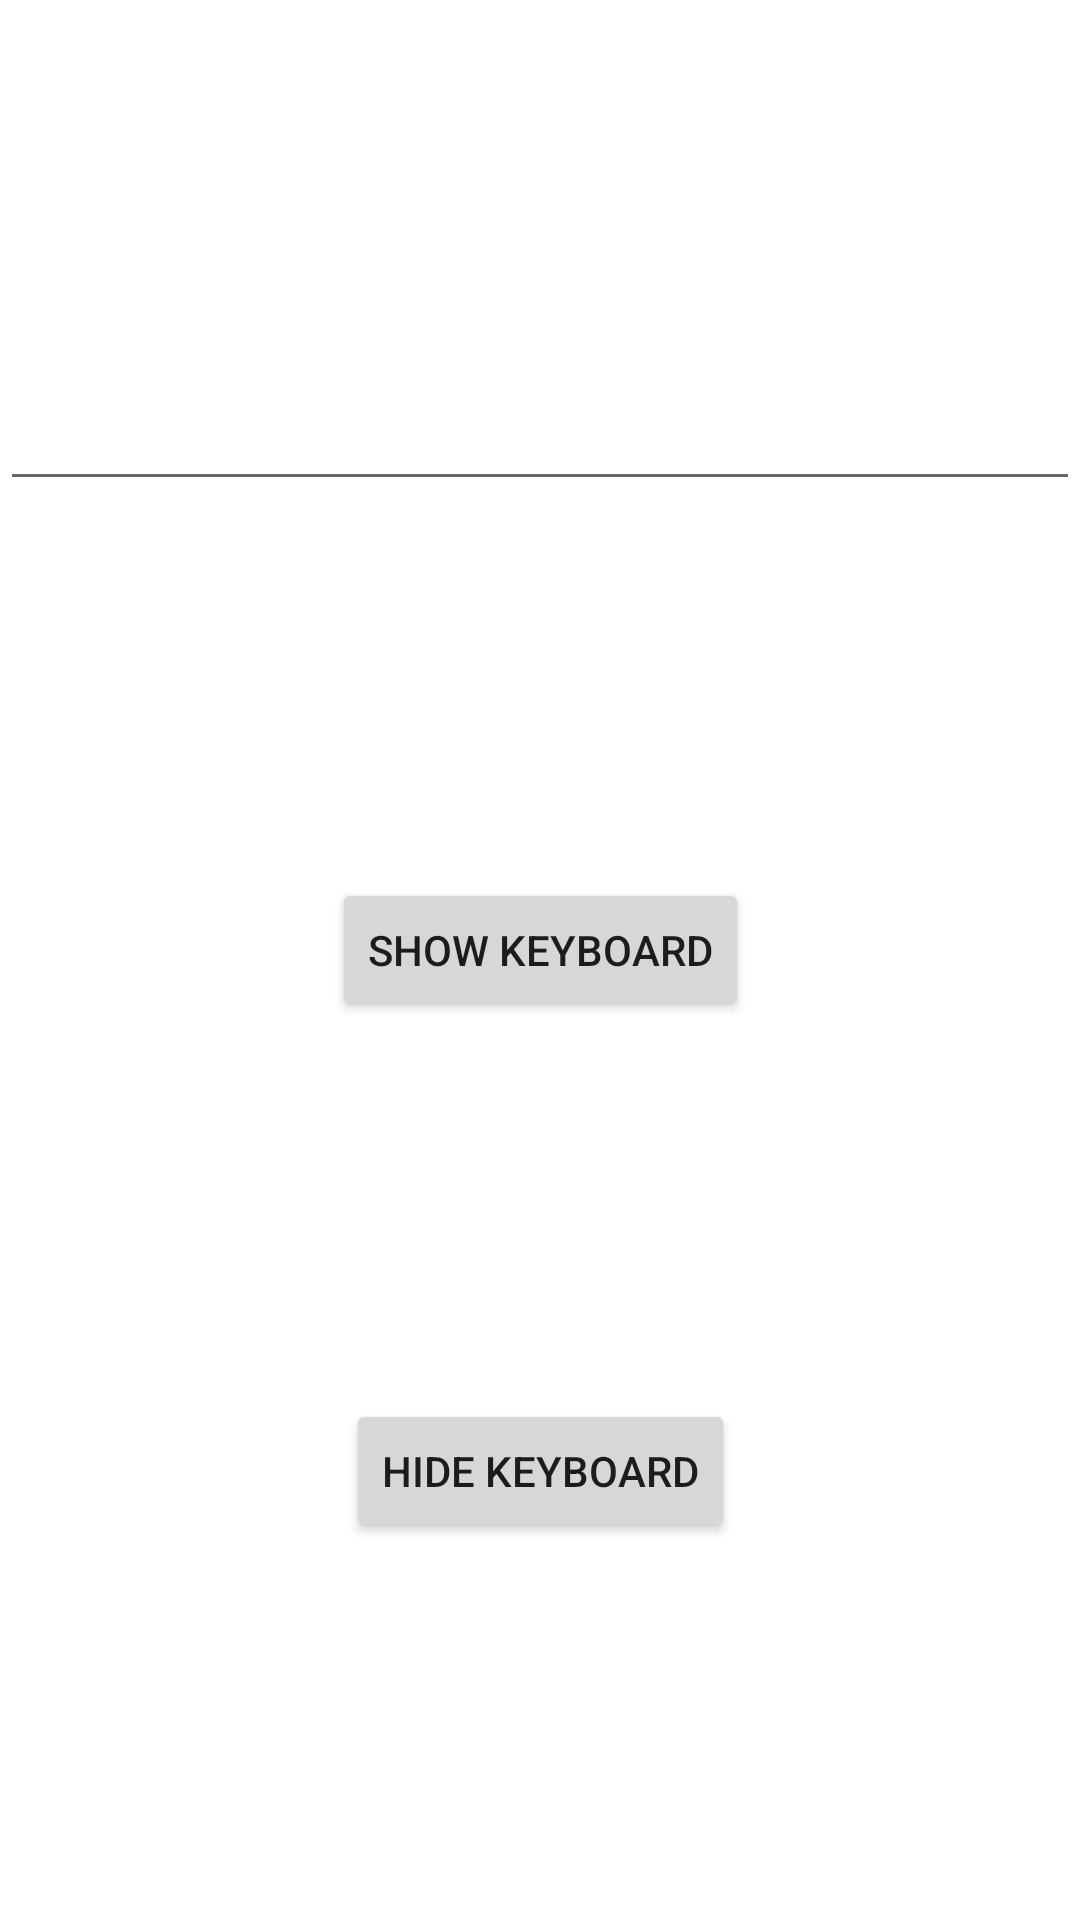

Here is an Android app screen rendered from its layout file. Give the layout XML and the strings, colors and styles it references.
<!-- AndroidManifest.xml: application theme Theme.KeyboardBug -->
<!-- res/layout/fragment_my.xml -->
<?xml version="1.0" encoding="utf-8"?>
<androidx.constraintlayout.widget.ConstraintLayout xmlns:android="http://schemas.android.com/apk/res/android"
    android:layout_width="match_parent"
    android:layout_height="match_parent"
    xmlns:app="http://schemas.android.com/apk/res-auto">

    <EditText
        android:id="@+id/edit_text"
        android:layout_width="match_parent"
        android:layout_height="wrap_content"
        app:layout_constraintTop_toTopOf="parent"
        app:layout_constraintStart_toStartOf="parent"
        app:layout_constraintEnd_toEndOf="parent"
        app:layout_constraintBottom_toTopOf="@id/show_keyboard"/>

    <Button
        android:id="@+id/show_keyboard"
        android:layout_width="wrap_content"
        android:layout_height="wrap_content"
        android:text="Show keyboard"
        app:layout_constraintTop_toBottomOf="@id/edit_text"
        app:layout_constraintStart_toStartOf="parent"
        app:layout_constraintEnd_toEndOf="parent"
        app:layout_constraintBottom_toTopOf="@id/hide_keyboard"
        />

    <Button
        android:id="@+id/hide_keyboard"
        android:layout_width="wrap_content"
        android:layout_height="wrap_content"
        android:text="Hide keyboard"
        app:layout_constraintTop_toBottomOf="@id/show_keyboard"
        app:layout_constraintStart_toStartOf="parent"
        app:layout_constraintEnd_toEndOf="parent"
        app:layout_constraintBottom_toBottomOf="parent"
        />

</androidx.constraintlayout.widget.ConstraintLayout>
<!-- resources referenced by this layout -->
<resources>
  <style name="Theme.KeyboardBug" parent="Theme.MaterialComponents.DayNight.DarkActionBar">
          
          <item name="colorPrimary">@color/purple_500</item>
          <item name="colorPrimaryVariant">@color/purple_700</item>
          <item name="colorOnPrimary">@color/white</item>
          
          <item name="colorSecondary">@color/teal_200</item>
          <item name="colorSecondaryVariant">@color/teal_700</item>
          <item name="colorOnSecondary">@color/black</item>
          
          <item name="android:statusBarColor">?attr/colorPrimaryVariant</item>
          
      </style>
  <!-- not gathered from this repository: default colours our renderer supplied (Android Studio template values) -->
  <color name="purple_500">#FF6200EE</color>
  <color name="purple_700">#FF3700B3</color>
  <color name="teal_200">#FF03DAC5</color>
  <color name="teal_700">#FF018786</color>
  <color name="black">#FF000000</color>
  <color name="white">#FFFFFFFF</color>
</resources>
